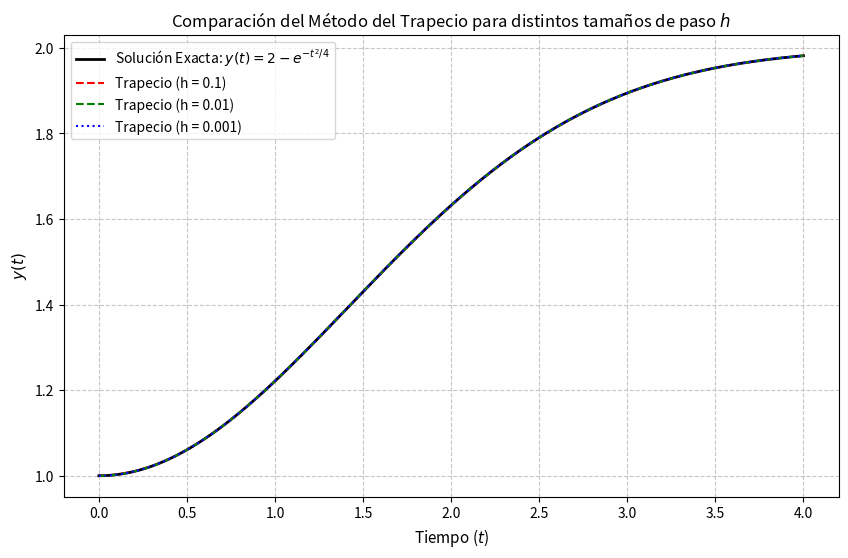

Write Python code to recreate this figure.
import numpy as np
import matplotlib.pyplot as plt

# 1. Definición de la función pendiente f(t, y) y la solución exacta
def f(t, y):
    return (t / 2.0) * (2.0 - y)

def y_exact(t):
    return 2.0 - np.exp(- (t**2) / 4.0)

# 2. Configuración del problema
t0, t_final = 0.0, 4.0
y0 = 1.0
h_values = [0.1, 0.01, 0.001]

# 3. Crear figura para la gráfica
plt.figure(figsize=(10, 6))

# Dibujar la solución exacta
t_exact = np.linspace(t0, t_final, 1000)
plt.plot(t_exact, y_exact(t_exact), 'k-', linewidth=2, label='Solución Exacta: $y(t) = 2 - e^{-t^2/4}$')

# 4. Bucle para resolver con cada tamaño de paso h
colors = ['r--', 'g--', 'b:']
for h, color in zip(h_values, colors):
    N = int((t_final - t0) / h)
    t = np.linspace(t0, t_final, N + 1)
    y = np.zeros(N + 1)
    y[0] = y0
    
    # Bucle del Trapecio Implícito
    for n in range(N):
        tn = t[n]
        tn1 = t[n+1]
        yn = y[n]
        fn = f(tn, yn)
        
        # Fórmula despejada del Trapecio Implícito
        y[n+1] = (yn + (h / 2.0) * fn + (h * tn1) / 2.0) / (1.0 + (h * tn1) / 4.0)
        
    # Graficar el resultado numérico
    plt.plot(t, y, color, label=f'Trapecio (h = {h})')

# 5. Formato y etiquetas de la gráfica
plt.title('Comparación del Método del Trapecio para distintos tamaños de paso $h$', fontsize=12)
plt.xlabel('Tiempo ($t$)', fontsize=11)
plt.ylabel('$y(t)$', fontsize=11)
plt.grid(True, linestyle='--', alpha=0.7)
plt.legend(fontsize=10)
plt.show()
